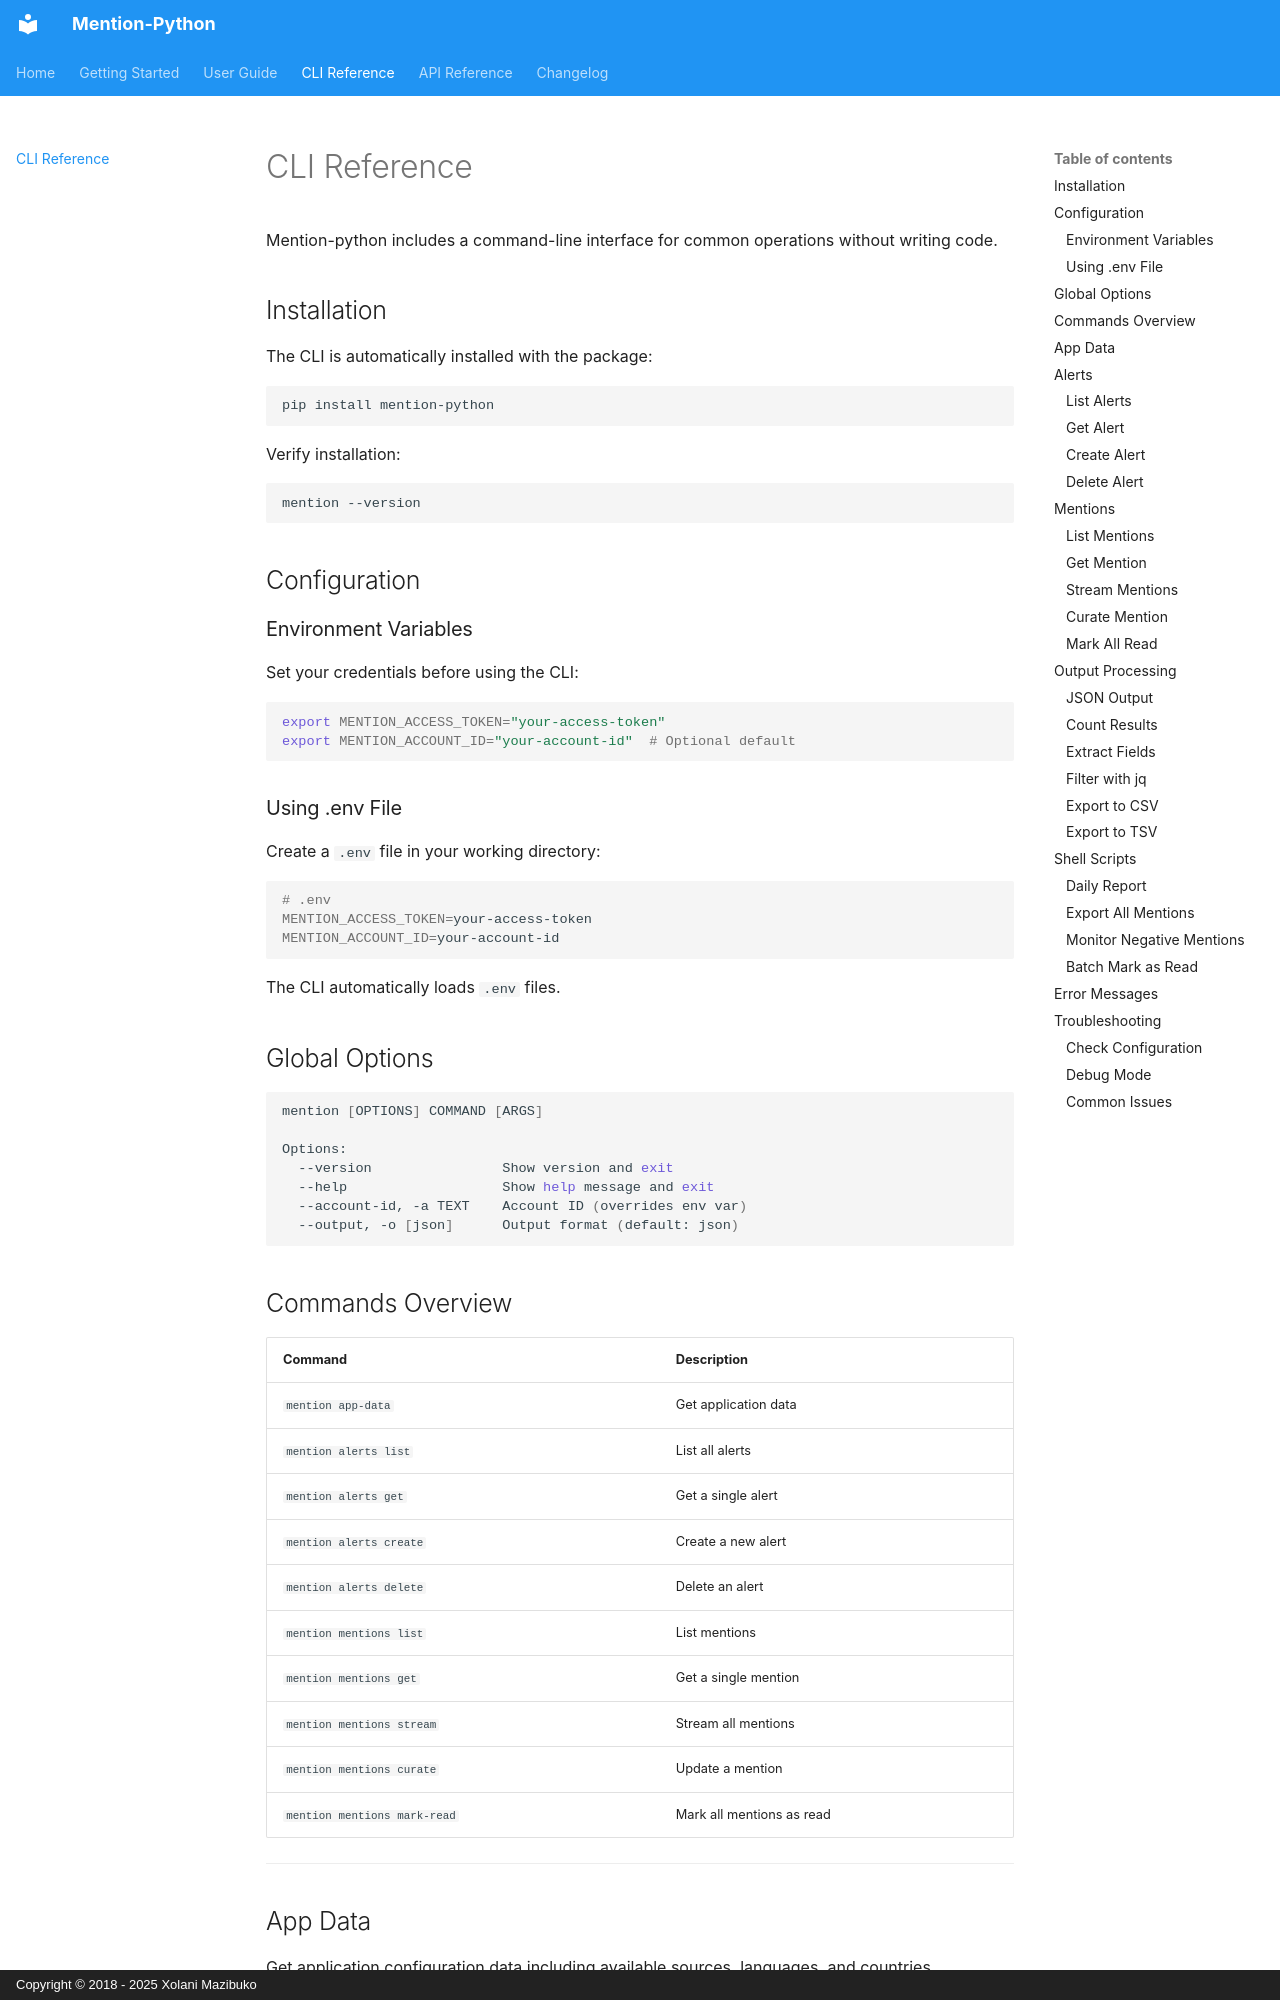

repository: mazi76erX2/mention-python · page: cli/index.html · generator: mkdocs · copyright: Copyright © 2018 - 2025 Xolani Mazibuko

# CLI Reference

Mention-python includes a command-line interface for common operations without writing code.

## Installation

The CLI is automatically installed with the package:

```bash
pip install mention-python
```

Verify installation:

```bash
mention --version
```

## Configuration

### Environment Variables

Set your credentials before using the CLI:

```bash
export MENTION_ACCESS_TOKEN="your-access-token"
export MENTION_ACCOUNT_ID="your-account-id"  # Optional default
```

### Using .env File

Create a `.env` file in your working directory:

```bash
# .env
MENTION_ACCESS_TOKEN=your-access-token
MENTION_ACCOUNT_ID=your-account-id
```

The CLI automatically loads `.env` files.

## Global Options

```bash
mention [OPTIONS] COMMAND [ARGS]

Options:
  --version                Show version and exit
  --help                   Show help message and exit
  --account-id, -a TEXT    Account ID (overrides env var)
  --output, -o [json]      Output format (default: json)
```

## Commands Overview

| Command | Description |
|---------|-------------|
| `mention app-data` | Get application data |
| `mention alerts list` | List all alerts |
| `mention alerts get` | Get a single alert |
| `mention alerts create` | Create a new alert |
| `mention alerts delete` | Delete an alert |
| `mention mentions list` | List mentions |
| `mention mentions get` | Get a single mention |
| `mention mentions stream` | Stream all mentions |
| `mention mentions curate` | Update a mention |
| `mention mentions mark-read` | Mark all mentions as read |

---

## App Data

Get application configuration data including available sources, languages, and countries.

```bash
mention app-data
```

**Example output:**

```json
{
  "sources": [
    {"id": "web", "name": "Web", "type": "web"},
    {"id": "twitter", "name": "Twitter", "type": "social"}
  ],
  "languages": [
    {"code": "en", "name": "English"},
    {"code": "es", "name": "Spanish"}
  ]
}
```

---

## Alerts
